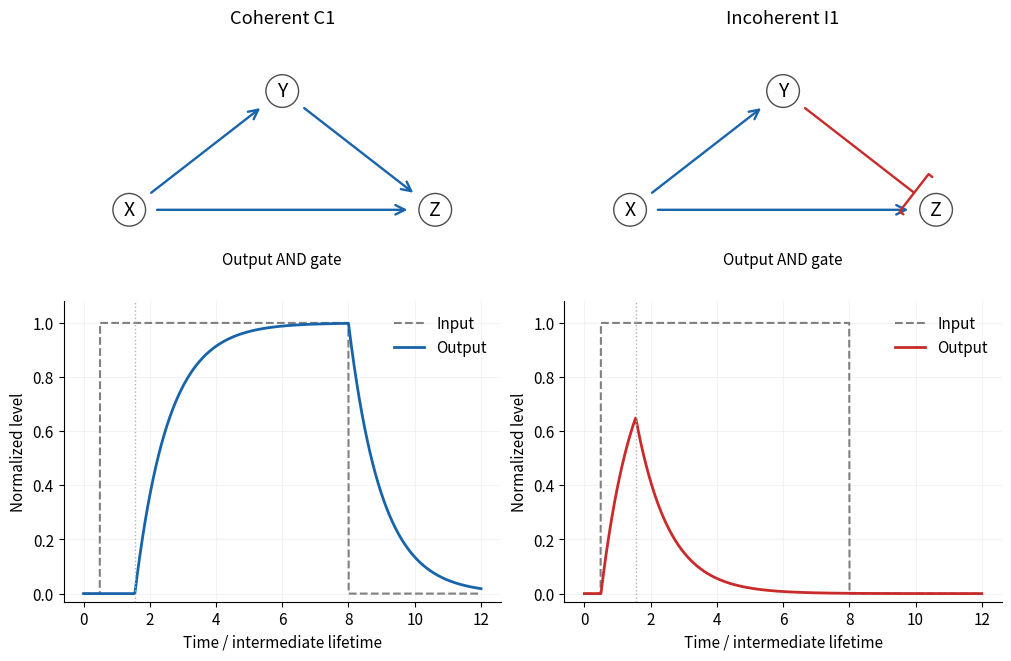

The matplotlib source for this figure: (Note: this script raises an exception after producing the figure.)
"""Original conceptual figure; Python 3.14, numpy and matplotlib."""
from pathlib import Path
import numpy as np
import matplotlib
matplotlib.use('Agg')
import matplotlib.pyplot as plt
plt.rcParams.update({'font.size':11,'axes.spines.top':False,'axes.spines.right':False})

from matplotlib.patches import FancyArrowPatch
fig,axs=plt.subplots(2,2,figsize=(10,6.5),gridspec_kw={'height_ratios':[1,1.15]},constrained_layout=True,facecolor='white')
for j,coherent in enumerate([True,False]):
 ax=axs[0,j];pos={'X':(.15,.35),'Y':(.5,.85),'Z':(.85,.35)}
 for name,(x,y) in pos.items():ax.text(x,y,name,ha='center',va='center',bbox={'boxstyle':'circle','fc':'white','ec':'.3'},fontsize=14)
 for start,end in [('X','Y'),('X','Z'),('Y','Z')]:
  x,y=pos[start];xx,yy=pos[end];inhib=(start=='Y' and not coherent)
  ax.add_patch(FancyArrowPatch((x,y),(xx,yy),shrinkA=20,shrinkB=20,arrowstyle='-[' if inhib else '->',mutation_scale=17,lw=1.7,color='#c92a2a' if inhib else '#1864ab'))
 ax.text(.5,.12,'Output AND gate',ha='center');ax.set(xlim=(0,1),ylim=(0,1.1));ax.axis('off');ax.set_title('Coherent C1' if coherent else 'Incoherent I1')
 t=np.linspace(0,12,1200);start=.5;end=8.;delay=-np.log(1-.65);z=np.zeros_like(t)
 if coherent:
  active=(t>=start+delay)&(t<end);z[active]=1-np.exp(-(t[active]-start-delay));last=1-np.exp(-(end-start-delay));z[t>=end]=last*np.exp(-(t[t>=end]-end))
 else:
  active=(t>=start)&(t<start+delay);z[active]=1-np.exp(-(t[active]-start));last=1-np.exp(-delay);z[t>=start+delay]=last*np.exp(-(t[t>=start+delay]-start-delay))
 ax=axs[1,j];ax.plot(t,((t>=start)&(t<end)).astype(float),color='.5',ls='--',label='Input');ax.plot(t,z,lw=2,color='#1864ab' if coherent else '#c92a2a',label='Output')
 ax.axvline(start+delay,color='.7',lw=1,ls=':');ax.set(xlabel='Time / intermediate lifetime',ylabel='Normalized level',ylim=(-.03,1.08));ax.legend(frameon=False);ax.grid(alpha=.15)

fig.savefig(Path.cwd()/Path(__file__).with_suffix('.png').name,dpi=130,facecolor='white',transparent=False)
plt.close(fig)
